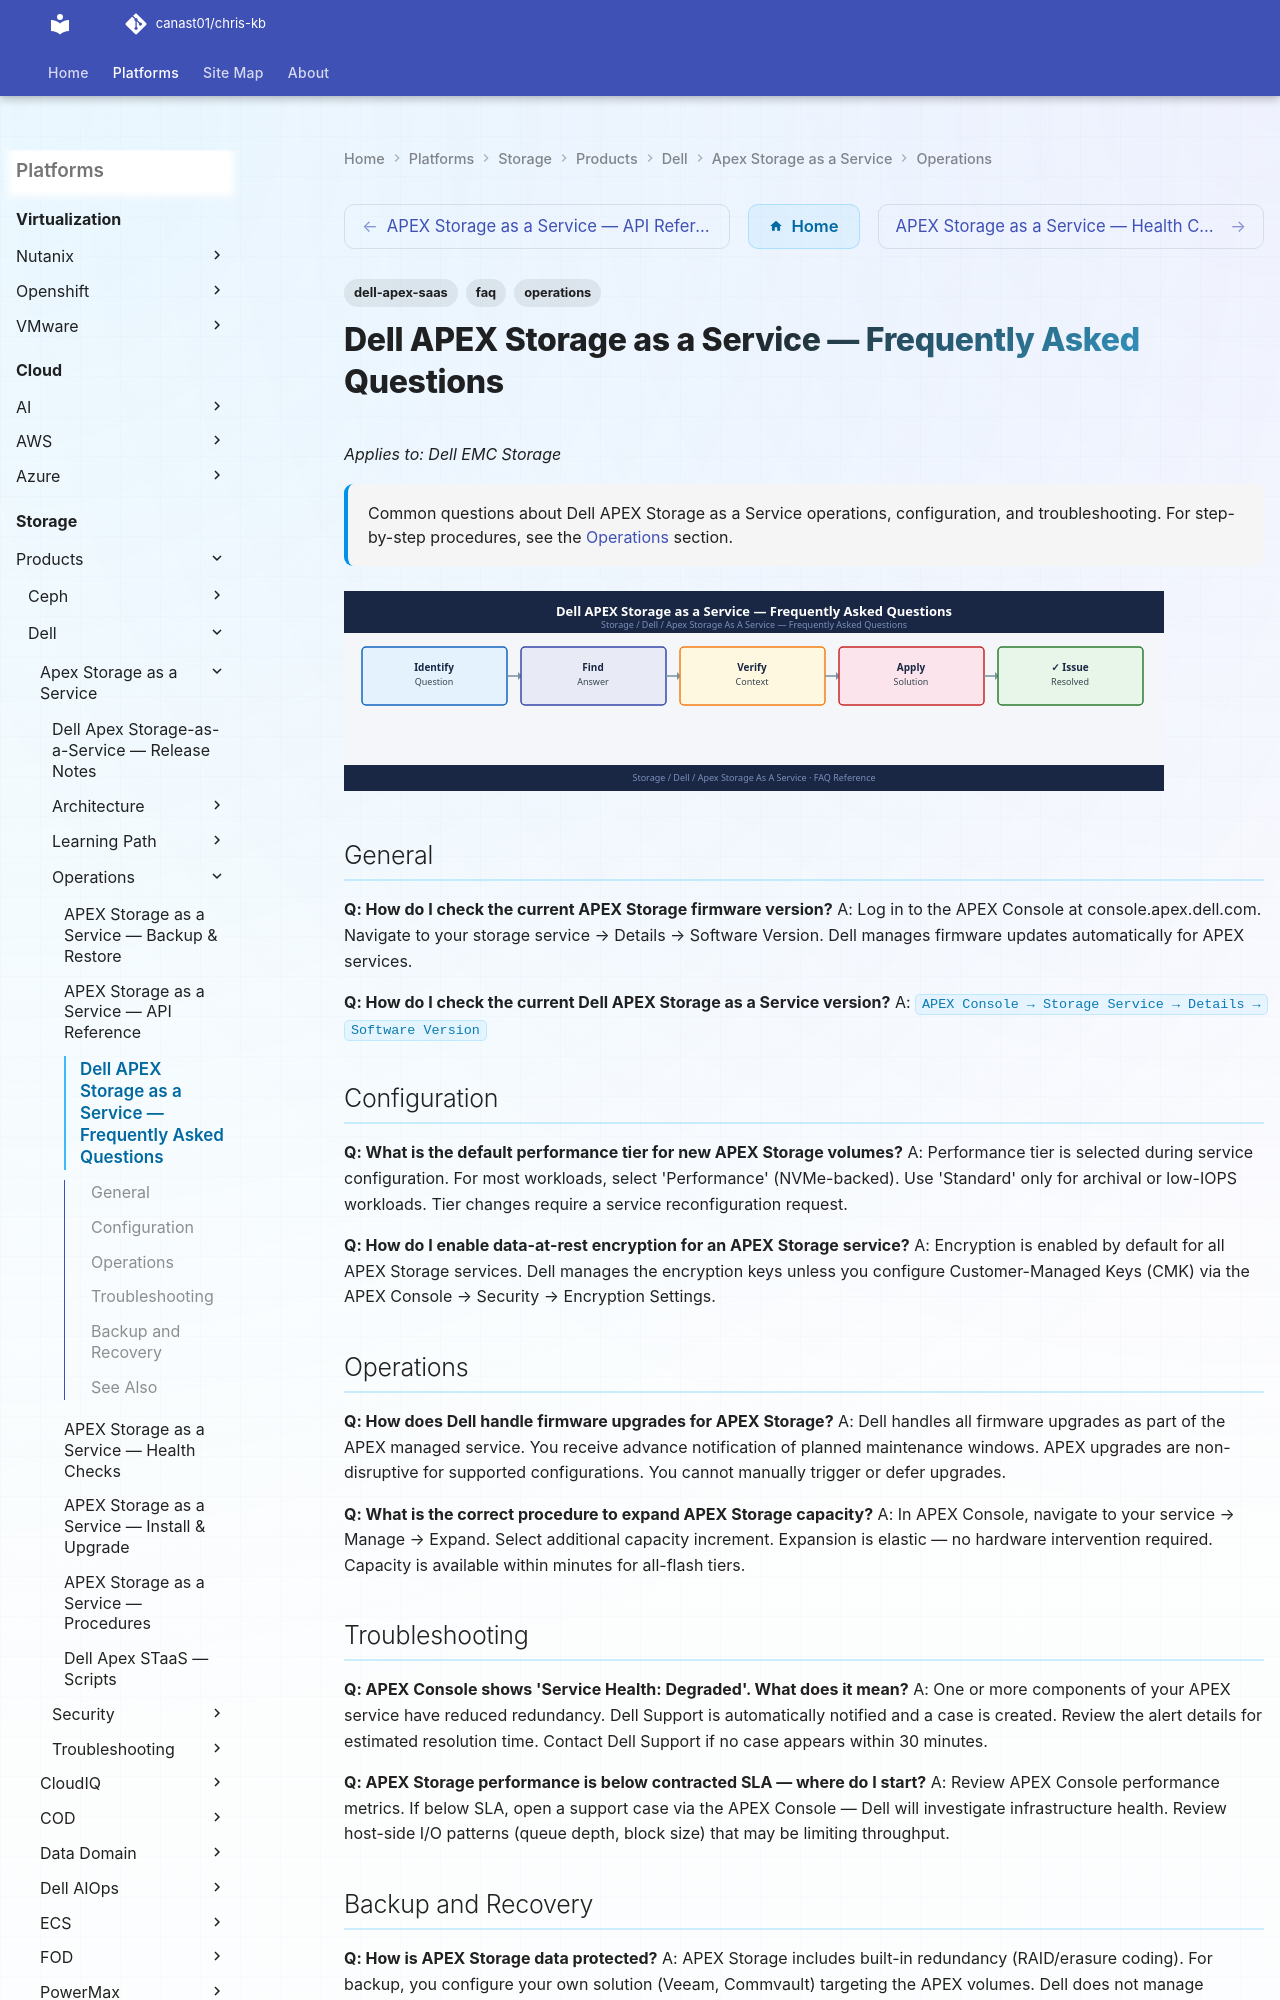

repository: canast01/chris-kb · page: storage/products/dell/apex-storage-as-a-service/operations/faq/index.html · generator: mkdocs

---
tags:
  - dell-apex-saas
  - faq
  - operations
description: "Common questions about Dell APEX Storage as a Service operations, configuration, and troubleshooting. For step-by-step procedures, see the Operations..."
---
# Dell APEX Storage as a Service — Frequently Asked Questions

*Applies to: Dell EMC Storage*

<div class="kb-summary">
Common questions about Dell APEX Storage as a Service operations, configuration, and troubleshooting. For step-by-step procedures, see the <a href="../">Operations</a> section.
</div>
![Dell APEX Storage as a Service — Frequently Asked Questions](../../../../../assets/storage-dell-apex-storage-as-a-service-operations-faq.svg)

## General

**Q: How do I check the current APEX Storage firmware version?**
A: Log in to the APEX Console at console.apex.dell.com. Navigate to your storage service → Details → Software Version. Dell manages firmware updates automatically for APEX services.

**Q: How do I check the current Dell APEX Storage as a Service version?**
A: `APEX Console → Storage Service → Details → Software Version`
